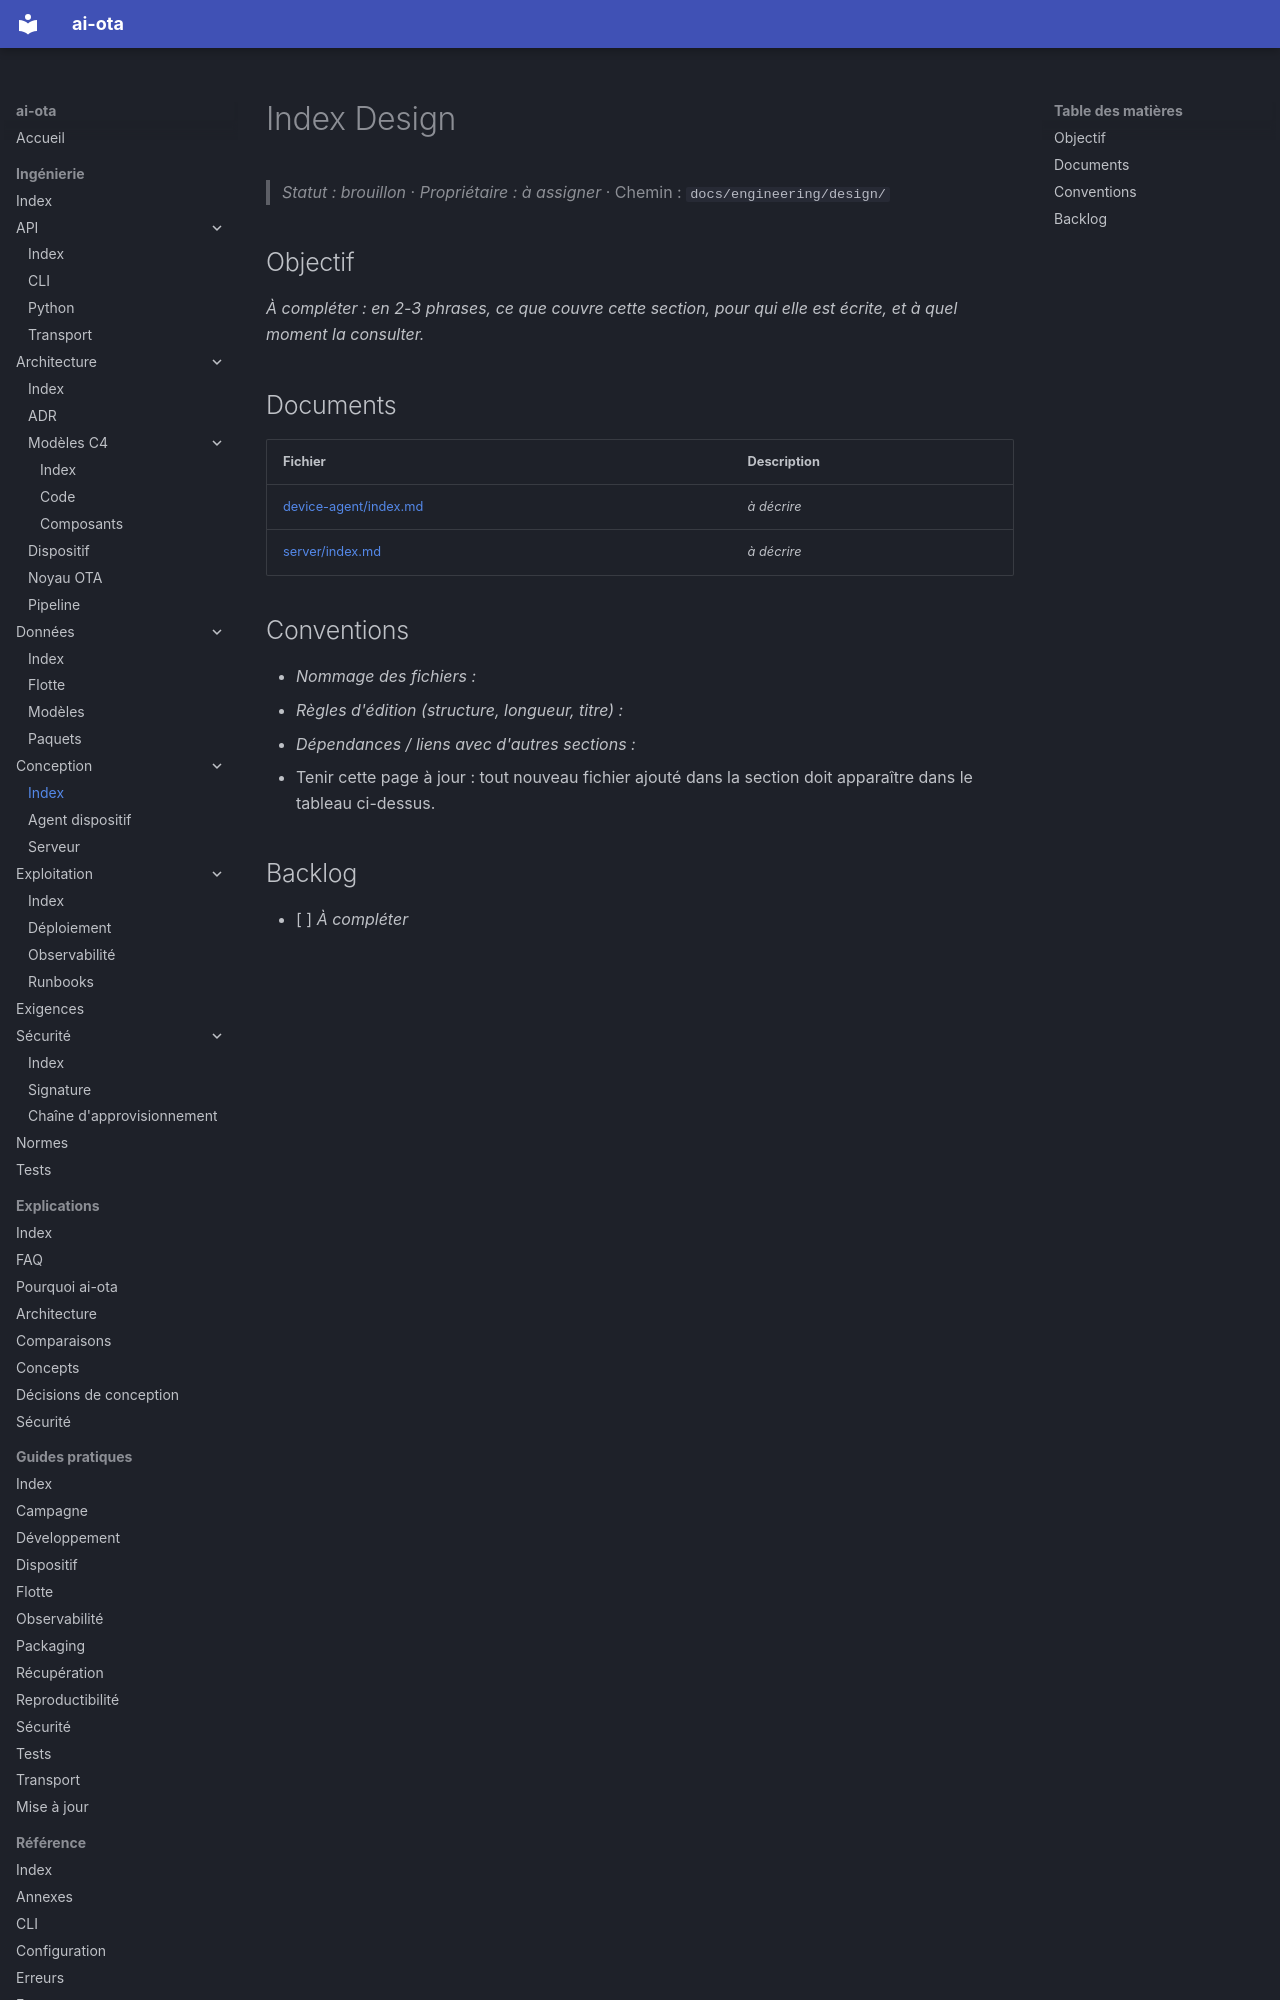

repository: codesphere-dev/ai-ota · page: engineering/design/index.html · generator: mkdocs

# Index Design
> _Statut : brouillon_ · _Propriétaire : à assigner_ · Chemin : `docs/engineering/design/`

## Objectif

_À compléter : en 2-3 phrases, ce que couvre cette section, pour qui elle est écrite, et à quel moment la consulter._

## Documents

| Fichier | Description |
| --- | --- |
| [device-agent/index.md](device-agent/index.md) | _à décrire_ |
| [server/index.md](server/index.md) | _à décrire_ |
